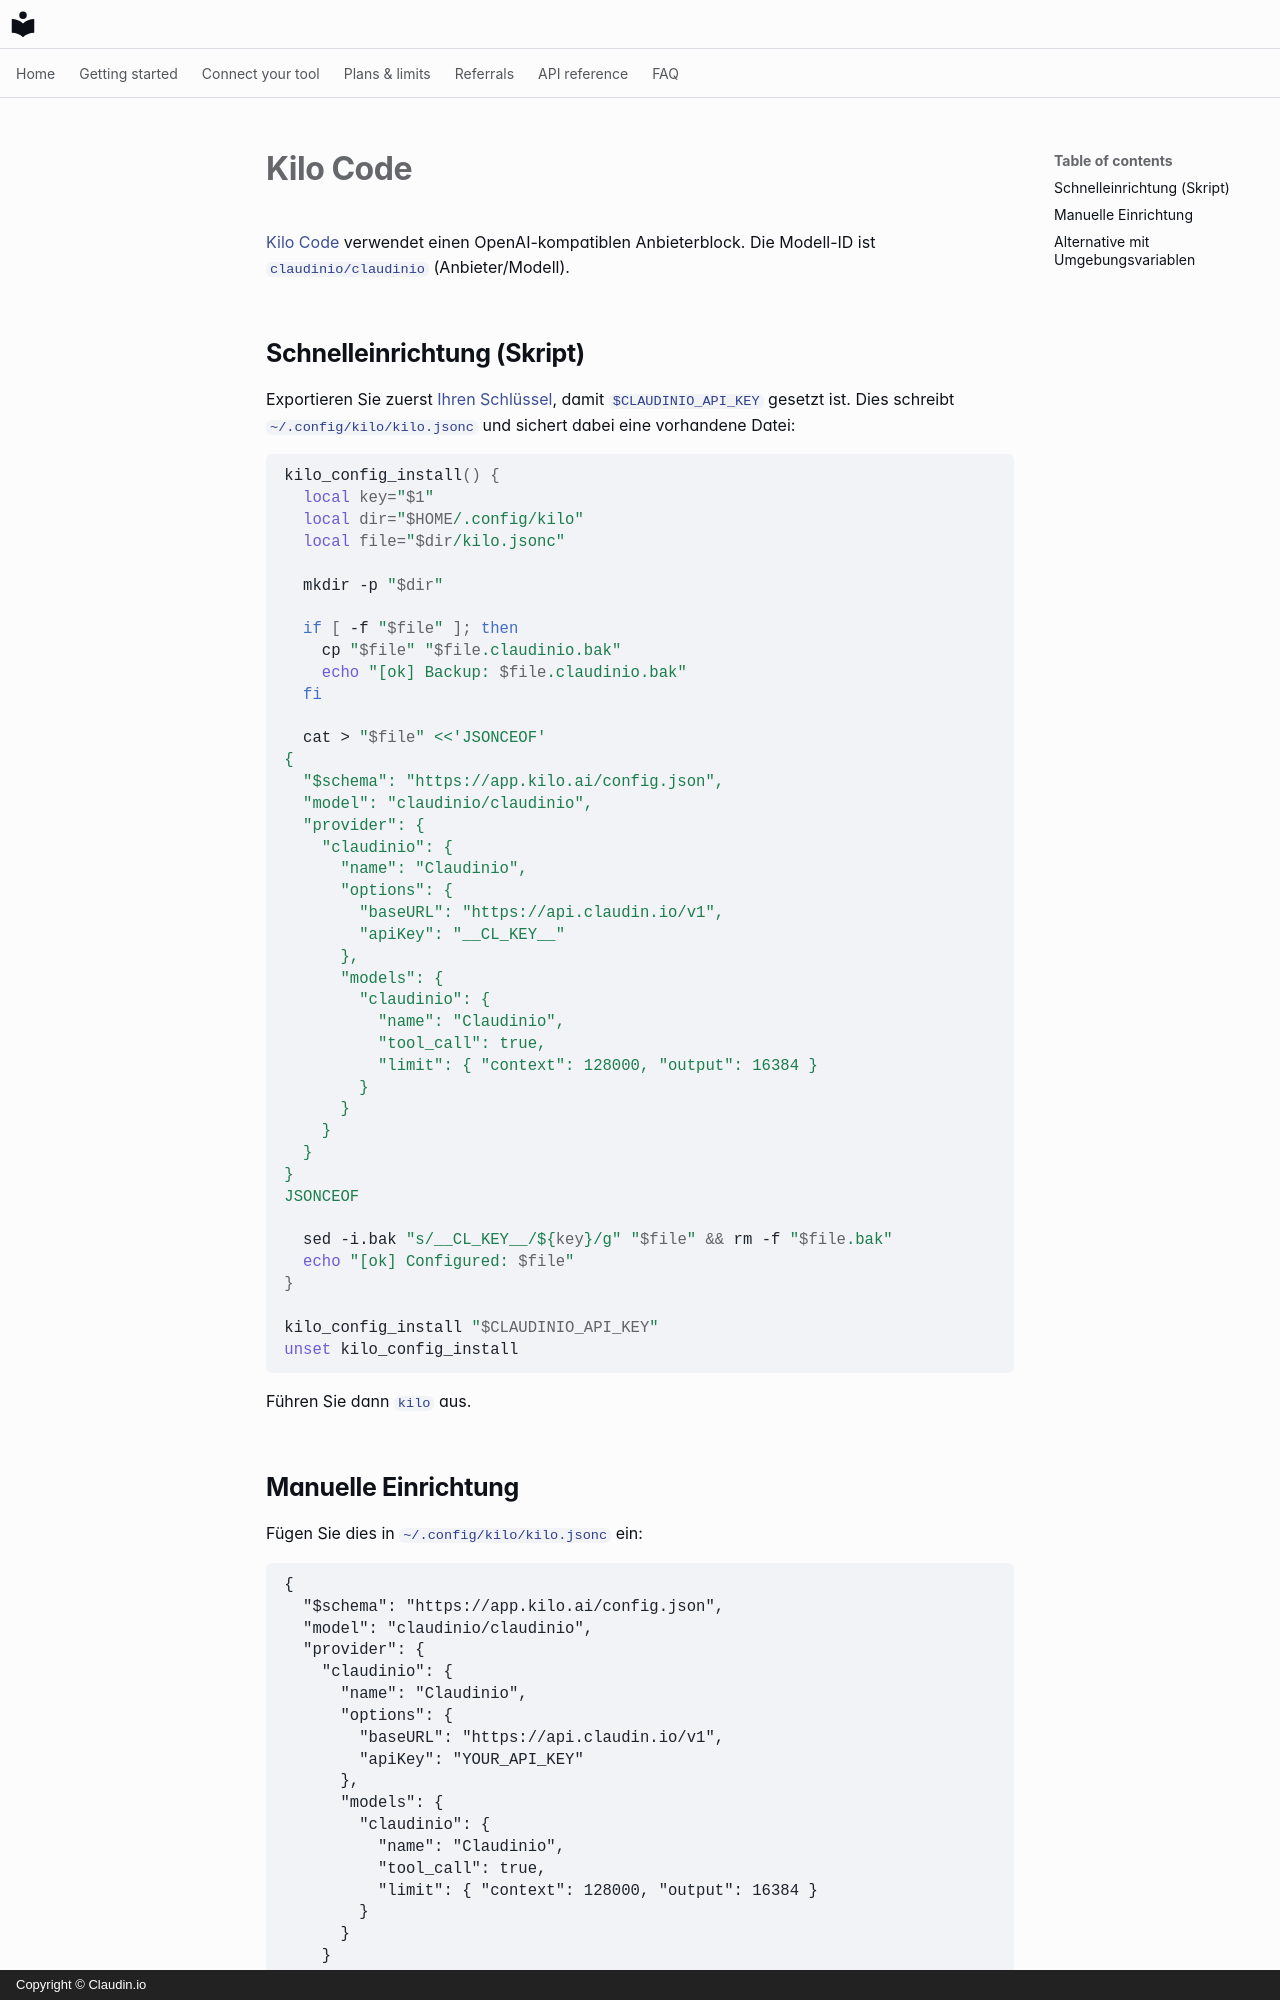

repository: claudin-io/docs · page: clients/kilo.de/index.html · generator: mkdocs · copyright: Copyright © Claudin.io

# Kilo Code

[Kilo Code](https://kilo.ai) verwendet einen OpenAI-kompatiblen Anbieterblock. Die Modell-ID ist `claudinio/claudinio` (Anbieter/Modell).

## Schnelleinrichtung (Skript)

Exportieren Sie zuerst [Ihren Schlüssel](../getting-started/set-your-key.md), damit `$CLAUDINIO_API_KEY` gesetzt ist. Dies schreibt `~/.config/kilo/kilo.jsonc` und sichert dabei eine vorhandene Datei:

```bash
kilo_config_install() {
  local key="$1"
  local dir="$HOME/.config/kilo"
  local file="$dir/kilo.jsonc"

  mkdir -p "$dir"

  if [ -f "$file" ]; then
    cp "$file" "$file.claudinio.bak"
    echo "[ok] Backup: $file.claudinio.bak"
  fi

  cat > "$file" <<'JSONCEOF'
{
  "$schema": "https://app.kilo.ai/config.json",
  "model": "claudinio/claudinio",
  "provider": {
    "claudinio": {
      "name": "Claudinio",
      "options": {
        "baseURL": "https://api.claudin.io/v1",
        "apiKey": "__CL_KEY__"
      },
      "models": {
        "claudinio": {
          "name": "Claudinio",
          "tool_call": true,
          "limit": { "context": 128000, "output": 16384 }
        }
      }
    }
  }
}
JSONCEOF

  sed -i.bak "s/__CL_KEY__/${key}/g" "$file" && rm -f "$file.bak"
  echo "[ok] Configured: $file"
}

kilo_config_install "$CLAUDINIO_API_KEY"
unset kilo_config_install
```

Führen Sie dann `kilo` aus.
